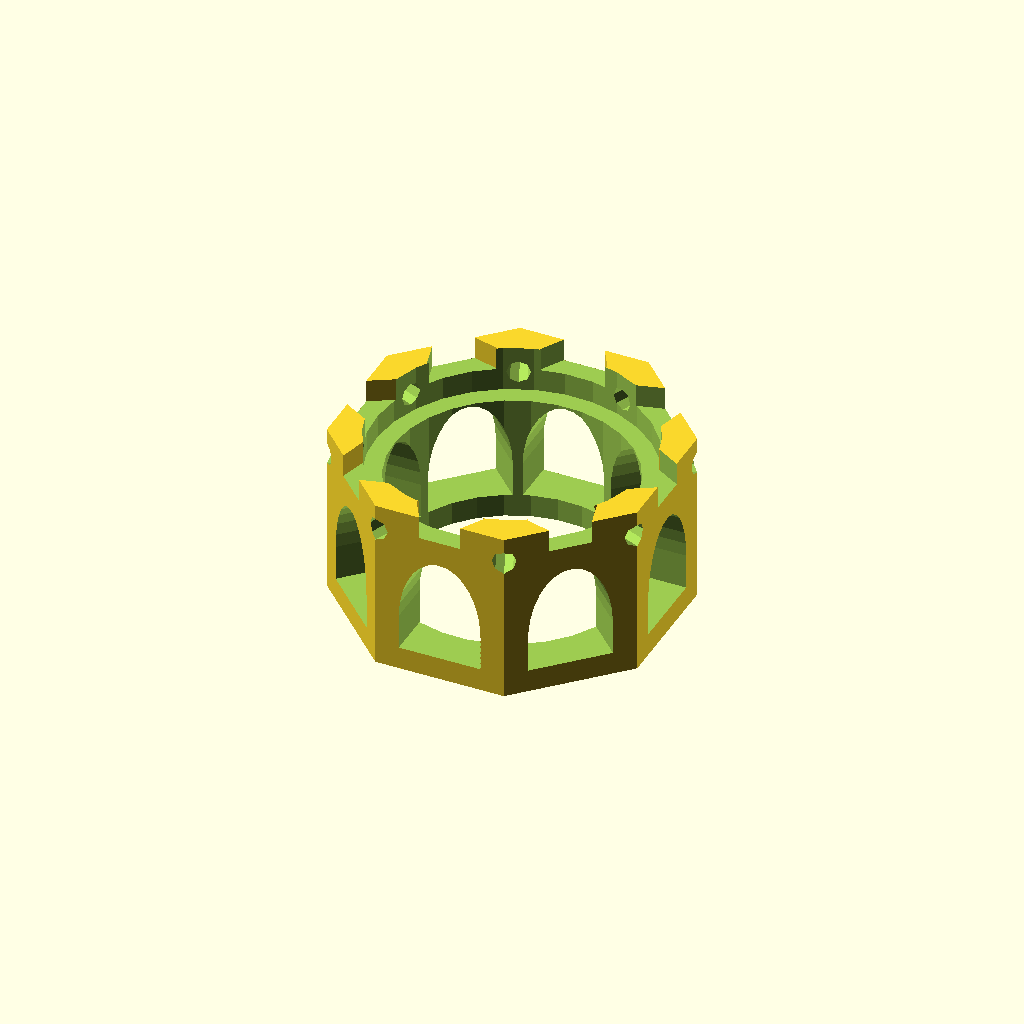
Cell 1: the model at its default parameters.
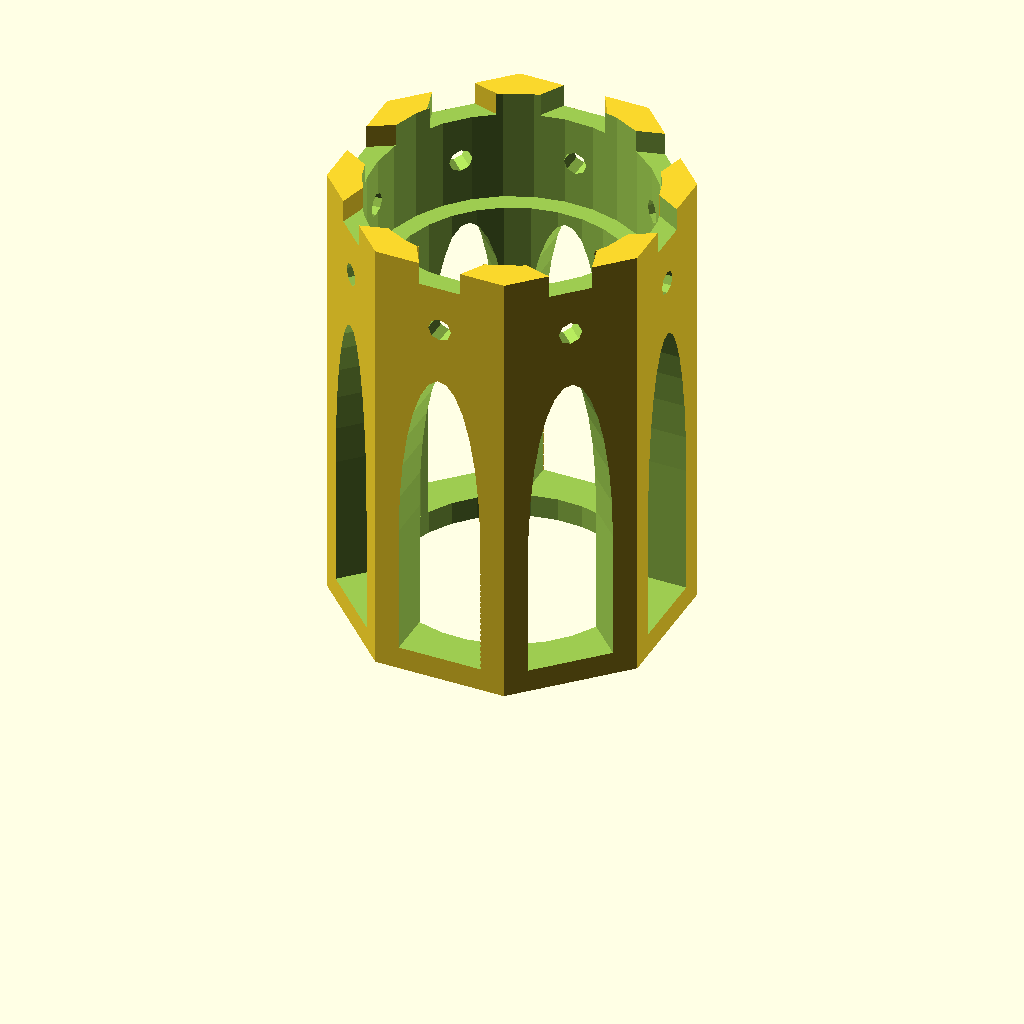
Cell 2 — reelWidth set to 100, the other parameters unchanged.
All cells are drawn from one camera (rotation 55°, 0°, 25°, orthographic, colour scheme Cornfield), so only the parameter changes between them.
Source of the model, inputs/thingiverse/files/thing-102270/Variable-Width-for-Yet-Another-Printable-Spool/spool2-Narrow.scad:

// is the width of the spool hub
reelWidth = 38; // [35:100]

module core() {

	innerCylWidth = max(10, (reelWidth/4));

	//echo(innerCylWidth);
	union() {
		// x was 60
		translate([0,0,-0.05])cylinder(reelWidth+0.1,26,26);
	    // translate z was 60
		translate([0,0,min(reelWidth,reelWidth-(innerCylWidth+0))])
			cylinder(innerCylWidth+.05,30,30);
	}
}

module arch() {
     //   reelWidth was 25
	translate([0,0,reelWidth/3])union() {
		difference() {
			// z scale was 3.3
			scale([1,1,reelWidth/23])
				rotate([90,0,22.5])
					translate([0,0,-50])
						cylinder(100,9,9);
			translate([-50,-50,-50])
				cube([100,100,50]);
		}
		// cube z was 21
	    // translate z was -20
		rotate([0,0,22.5]) 
			translate([-9,-50,-((reelWidth/3)-5)])
				cube([18,100,(reelWidth/3.0)-4.9]);
	}
}
module eTrangle(height,length) {
	rotate([0,0,-30])
	difference() {
		cube([length,length,height]);
		translate([0,0,-0.5])rotate([0,0,60])cube([length*1.2,length*1.2,height+1]);
		translate([length,0,-0.5])rotate([0,0,30])cube([length*1.2,length*1.2,height+1]);
	}
}
module reel() {
	difference() {
		cylinder(reelWidth,37,37,$fn=8);
		core();
		arch();
		rotate([0,0,45]) arch();
		rotate([0,0,90]) arch();
		rotate([0,0,135]) arch();
	}
}
module drumCentre() {
	filamentHoleRotation =  reelWidth < 60 ? 22.5 : 0;
	difference() {
		
		rotate([0,0,22.5])reel();

		for (i=[0:7]) {
			//rotate([0,0,i*45])translate([-42,0,-0.1])eTrangle(5.2,15);
			// translate z was 71
			rotate([0,0,i*45])translate([-42,0,reelWidth-5])eTrangle(5.1,15);
		}
		// filament holes
		for (i=[0:3]) {
             // translate y was 65
			rotate([90,0,(i*45)+filamentHoleRotation]) translate([0,reelWidth*.85,-50]) 
				cylinder(100,2.5,2.5);
		}

	}
}
module arm() {
	translate([34.25,-7.5,0]) difference() {
		union() {
			translate([0,0,0])cube([65,15,5]);
			translate([7.45,7.5,0])rotate([0,0,180])eTrangle(5,14.5);
		}
		translate([5,-0.1,-0.1])cube([45,5.1,5.2]);
		translate([5,10.1,-0.1])cube([45,5.1,5.2]);
		translate([62.5,4,-0.1])rotate([0,0,210])eTrangle(5.2,10);
		translate([62.5,11,-0.1])rotate([0,0,150])eTrangle(5.2,10);
	}
}
module loadArm() {
	import_stl("spool2arm.stl",convexity=10);
}
module edge(withHoles) {
	union() {
		difference() {
			cylinder(5,99.6,99.6,$fn=60);
			translate([0,0,-0.1])cylinder(5.2,84.6,84.6,$fn=60);
			translate([-105,-102.45,-0.1])cube([210,110,10]);
			rotate([0,0,45])translate([-105,-7.55,-0.1])cube([210,110,10]);
			if (withHoles) {
				translate([90.5,18,-0.1]) cylinder(5.2,2.5,2.5);
				translate([87.5,30,-0.1]) cylinder(5.2,2.5,2.5);
				translate([82.5,42,-0.1]) cylinder(5.2,2.5,2.5);
				translate([76,52,-0.1]) cylinder(5.2,2.5,2.5);
			}
		}
		rotate([0,0,45])translate([86.85,-3.6,0])rotate([0,0,-30]) eTrangle(5,9.8);
		translate([96.65,3.6,0])rotate([0,0,150]) eTrangle(5,9.8);
	}
}
module spool() {
	translate([5,0,0])import_stl("spool2core.stl",convexity=10);
	for (i=[0:7]) {
		rotate([0,0,i*45])loadArm();
		rotate([0,0,i*45])translate([0,0,71])loadArm();
		rotate([0,0,i*45])edge((i%2)==0);
		rotate([0,0,i*45])translate([0,0,71])edge((i%2)==1);
	}
}
module explodedSpool() {
	translate([5,0,0])import_stl("spool2core.stl",convexity=10);
	for (i=[0:7]) {
		rotate([0,0,i*45])translate([10,0,0]) loadArm();
		rotate([0,0,i*45])translate([10,0,71])loadArm();
		rotate([0,0,i*45])translate([20,10,0]) edge((i%2)==0);
		rotate([0,0,i*45])translate([20,10,71])edge((i%2)==1);
	}
}

//%color([0.5,0.5,0.5,0.1]) translate([-50,-50,-1.01]) cube([100,100,1]);
module arms(allSix) {
	translate([-75,-6,0]) arm();
	translate([-57,6,0]) arm();
	translate([-57,-18,0]) arm();
	translate([-75,18,0]) arm();
	if (allSix)  {
		translate([-75,-30,0]) arm();
		translate([-57,30,0]) arm();
	}
}
module edges() {
	translate([2,-10,0])rotate([0,0,67.5])translate([-85,-33.5,0]) edge(true);
	translate([2,10,0])rotate([0,0,67.5])translate([-85,-33.5,0]) edge(false);
	translate([2,30,0])rotate([0,0,67.5])translate([-85,-33.5,0]) edge(true);
	translate([2,-30,0])rotate([0,0,67.5])translate([-85,-33.5,0]) edge(false);
}

//arms(false);
//edges();
//translate([0,-200,0])arms(true);
//translate([125,-200,0])arm();
//translate([250,-200,0])edges();
//translate([250,0,0])spool();
//explodedSpool();
//translate([125,-200,0])translate([5,0,0])import_stl("spool2core.stl",convexity=10);
drumCentre();
Customizer parameters (derived from the source; name, type, default, range or options):
reelWidth: number, default 38, range 35 to 100
